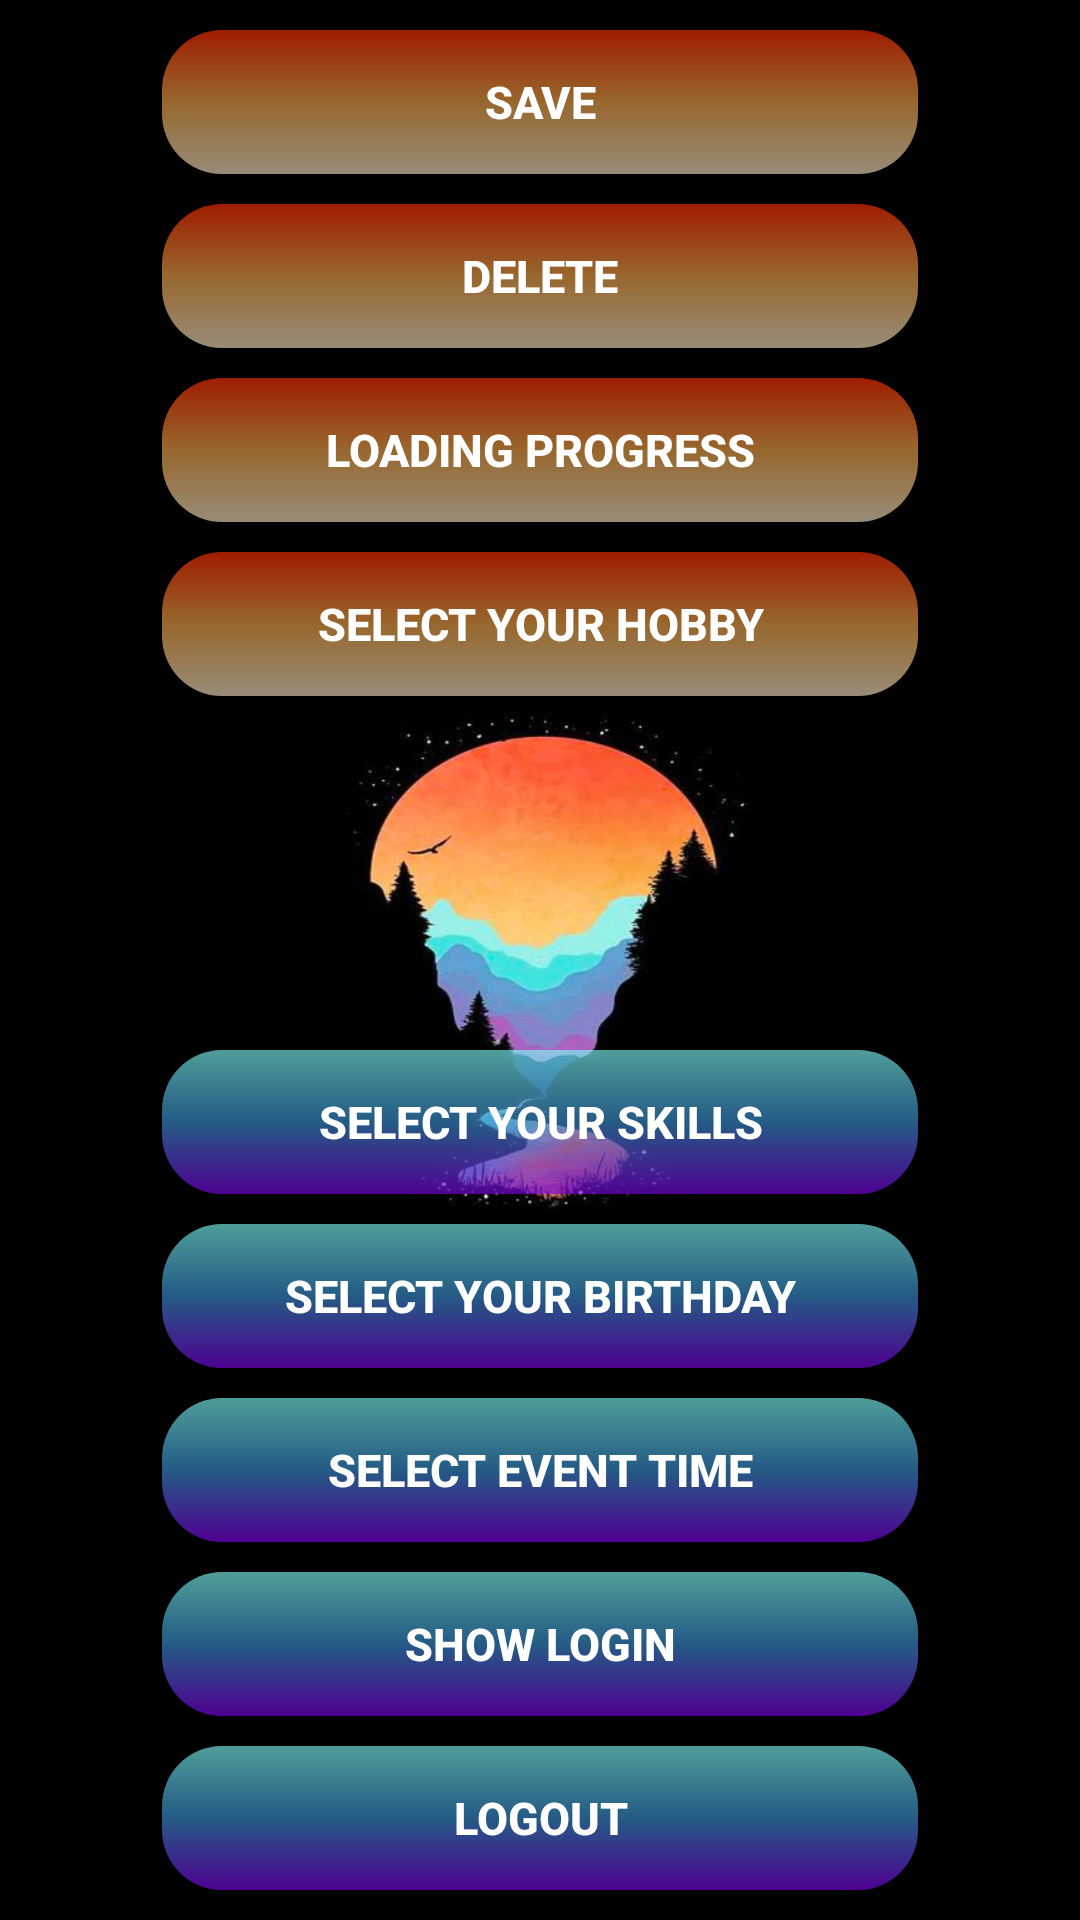

Write the Android layout XML for this screen, with the resource values it uses.
<!-- AndroidManifest.xml: application theme Theme.DialogsInAndroidDemo -->
<!-- res/layout/activity_main.xml -->
<?xml version="1.0" encoding="utf-8"?>
<androidx.constraintlayout.widget.ConstraintLayout xmlns:android="http://schemas.android.com/apk/res/android"
    xmlns:app="http://schemas.android.com/apk/res-auto"
    xmlns:tools="http://schemas.android.com/tools"
    android:layout_width="match_parent"
    android:layout_height="match_parent"
    android:background="@drawable/img"
    tools:context=".MainActivity">


    <androidx.appcompat.widget.AppCompatButton
        android:id="@+id/btn_save"
        android:layout_width="0dp"
        android:layout_height="wrap_content"
        android:layout_marginVertical="10dp"
        android:background="@drawable/custom_button_1"
        android:text="@string/title_save"
        android:textColor="@color/white"
        android:textSize="15sp"
        android:textStyle="bold"
        app:layout_constraintEnd_toEndOf="@id/guideline2"
        app:layout_constraintStart_toStartOf="@id/guideline1"
        app:layout_constraintTop_toTopOf="parent" />

    <androidx.appcompat.widget.AppCompatButton
        android:id="@+id/btn_delete"
        android:layout_width="0dp"
        android:layout_height="wrap_content"
        android:layout_marginVertical="10dp"
        android:background="@drawable/custom_button_1"
        android:text="@string/title_delete"
        android:textColor="@color/white"
        android:textSize="15sp"
        android:textStyle="bold"
        app:layout_constraintEnd_toEndOf="@id/guideline2"
        app:layout_constraintStart_toStartOf="@id/guideline1"
        app:layout_constraintTop_toBottomOf="@+id/btn_save" />

    <androidx.appcompat.widget.AppCompatButton
        android:id="@+id/btn_loading_progress"
        android:layout_width="0dp"
        android:layout_height="wrap_content"
        android:layout_marginVertical="10dp"
        android:background="@drawable/custom_button_1"
        android:text="@string/dialog_progress"
        android:textColor="@color/white"
        android:textSize="15sp"
        android:textStyle="bold"
        app:layout_constraintEnd_toEndOf="@id/guideline2"
        app:layout_constraintStart_toStartOf="@id/guideline1"
        app:layout_constraintTop_toBottomOf="@+id/btn_delete" />

    <androidx.appcompat.widget.AppCompatButton
        android:id="@+id/btn_select_hobby"
        android:layout_width="0dp"
        android:layout_height="wrap_content"
        android:layout_marginVertical="10dp"
        android:background="@drawable/custom_button_1"
        android:text="@string/select_your_hobby"
        android:textColor="@color/white"
        android:textSize="15sp"
        android:textStyle="bold"
        app:layout_constraintEnd_toStartOf="@+id/guideline2"
        app:layout_constraintStart_toStartOf="@+id/guideline1"
        app:layout_constraintTop_toBottomOf="@+id/btn_loading_progress" />

    <androidx.appcompat.widget.AppCompatButton
        android:id="@+id/btn_select_skills"
        android:layout_width="0dp"
        android:layout_height="wrap_content"
        android:layout_marginVertical="10dp"
        android:background="@drawable/custom_button_2"
        android:text="@string/select_your_skills"
        android:textColor="@color/white"
        android:textSize="15sp"
        android:textStyle="bold"
        app:layout_constraintBottom_toTopOf="@+id/btn_select_birthday"
        app:layout_constraintEnd_toStartOf="@+id/guideline2"
        app:layout_constraintStart_toStartOf="@+id/guideline1" />

    <androidx.appcompat.widget.AppCompatButton
        android:id="@+id/btn_select_birthday"
        android:layout_width="0dp"
        android:layout_height="wrap_content"
        android:layout_marginVertical="10dp"
        android:background="@drawable/custom_button_2"
        android:text="@string/select_your_birthday"
        android:textColor="@color/white"
        android:textSize="15sp"
        android:textStyle="bold"
        app:layout_constraintBottom_toTopOf="@+id/btn_time_picker"
        app:layout_constraintEnd_toStartOf="@+id/guideline2"
        app:layout_constraintStart_toStartOf="@+id/guideline1" />

    <androidx.appcompat.widget.AppCompatButton
        android:id="@+id/btn_time_picker"
        android:layout_width="0dp"
        android:layout_height="wrap_content"
        android:layout_marginVertical="10dp"
        android:background="@drawable/custom_button_2"
        android:text="@string/select_event_time"
        android:textColor="@color/white"
        android:textSize="15sp"
        android:textStyle="bold"
        app:layout_constraintBottom_toTopOf="@+id/btn_login_using_custom"
        app:layout_constraintEnd_toStartOf="@+id/guideline2"
        app:layout_constraintStart_toStartOf="@+id/guideline1" />

    <androidx.appcompat.widget.AppCompatButton
        android:id="@+id/btn_login_using_custom"
        android:layout_width="0dp"
        android:layout_height="wrap_content"
        android:layout_marginVertical="10dp"
        android:background="@drawable/custom_button_2"
        android:text="@string/show_login"
        android:textColor="@color/white"
        android:textSize="15sp"
        android:textStyle="bold"
        app:layout_constraintBottom_toTopOf="@+id/btn_logout"
        app:layout_constraintEnd_toStartOf="@+id/guideline2"
        app:layout_constraintStart_toStartOf="@+id/guideline1" />

    <androidx.appcompat.widget.AppCompatButton
        android:id="@+id/btn_logout"
        android:layout_width="0dp"
        android:layout_height="wrap_content"
        android:layout_marginVertical="10dp"
        android:background="@drawable/custom_button_2"
        android:text="@string/logout"
        android:textColor="@color/white"
        android:textSize="15sp"
        android:textStyle="bold"
        app:layout_constraintBottom_toBottomOf="parent"
        app:layout_constraintEnd_toEndOf="@id/guideline2"
        app:layout_constraintStart_toStartOf="@id/guideline1" />

    <androidx.constraintlayout.widget.Guideline
        android:id="@+id/guideline1"
        android:layout_width="wrap_content"
        android:layout_height="wrap_content"
        android:orientation="vertical"
        app:layout_constraintGuide_percent="0.15" />

    <androidx.constraintlayout.widget.Guideline
        android:id="@+id/guideline2"
        android:layout_width="wrap_content"
        android:layout_height="wrap_content"
        android:orientation="vertical"
        app:layout_constraintGuide_percent="0.85" />

</androidx.constraintlayout.widget.ConstraintLayout>
<!-- resources referenced by this layout -->
<resources>
  <color name="white">#FFFFFFFF</color>
  <!-- drawable custom_button_1 (drawable) -->
  <?xml version="1.0" encoding="utf-8"?>
  <selector xmlns:android="http://schemas.android.com/apk/res/android">
  <item android:state_pressed="false">
      <shape xmlns:android="http://schemas.android.com/apk/res/android"
          android:shape="rectangle">
  
          <corners android:radius="20dp" />
  
          <gradient
              android:angle="200"
              android:centerColor="#9FF3A649"
              android:endColor="#9FF4E1C1"
              android:startColor="#9FFF2E00" />
  
      </shape>
  </item>
  
  <item android:state_pressed="true">
      <shape xmlns:android="http://schemas.android.com/apk/res/android"
          android:shape="rectangle">
  
          <corners android:radius="12dp" />
  
          <gradient
              android:angle="200"
              android:centerColor="#BCF3A649"
              android:endColor="#BCFF2E00"
              android:startColor="#BCF4E1C1" />
  
      </shape>
  </item>
  </selector>
  <!-- drawable custom_button_2 (drawable) -->
  <?xml version="1.0" encoding="utf-8"?>
  <selector xmlns:android="http://schemas.android.com/apk/res/android">
      <item android:state_pressed="false">
          <shape xmlns:android="http://schemas.android.com/apk/res/android" android:shape="rectangle">
  
              <corners android:radius="20dp" />
  
              <gradient android:angle="200" android:centerColor="#9F3A92D5" android:endColor="#9F7D01EA" android:startColor="#9F7FFDF6" />
  
          </shape>
      </item>
  
      <item android:state_pressed="true">
          <shape xmlns:android="http://schemas.android.com/apk/res/android" android:shape="rectangle">
  
              <corners android:radius="12dp" />
  
              <gradient android:angle="200" android:centerColor="#BC3A92D5" android:endColor="#BCED0030" android:startColor="#BC6BFFF7" />
  
          </shape>
      </item>
  </selector>
  <!-- drawable img: png bitmap (drawable, 148917 bytes) -->
  <string name="dialog_progress">Loading Progress</string>
  <string name="logout">Logout</string>
  <string name="select_event_time">Select Event Time</string>
  <string name="select_your_birthday">Select Your Birthday</string>
  <string name="select_your_hobby">Select your hobby</string>
  <string name="select_your_skills">Select Your Skills</string>
  <string name="show_login">Show Login</string>
  <string name="title_delete">Delete</string>
  <string name="title_save">Save</string>
  <style name="Theme.DialogsInAndroidDemo" parent="Theme.MaterialComponents.DayNight.DarkActionBar">
          
          <item name="colorPrimary">@color/purple_500</item>
          <item name="colorPrimaryVariant">@color/purple_700</item>
          <item name="colorOnPrimary">@color/white</item>
          
          <item name="colorSecondary">@color/teal_200</item>
          <item name="colorSecondaryVariant">@color/teal_700</item>
          <item name="colorOnSecondary">@color/black</item>
          
          <item name="android:statusBarColor">?attr/colorPrimaryVariant</item>
          
      </style>
  <color name="purple_500">#FF6200EE</color>
  <color name="purple_700">#FF3700B3</color>
  <color name="teal_200">#FF03DAC5</color>
  <color name="teal_700">#FF018786</color>
  <color name="black">#FF000000</color>
</resources>
